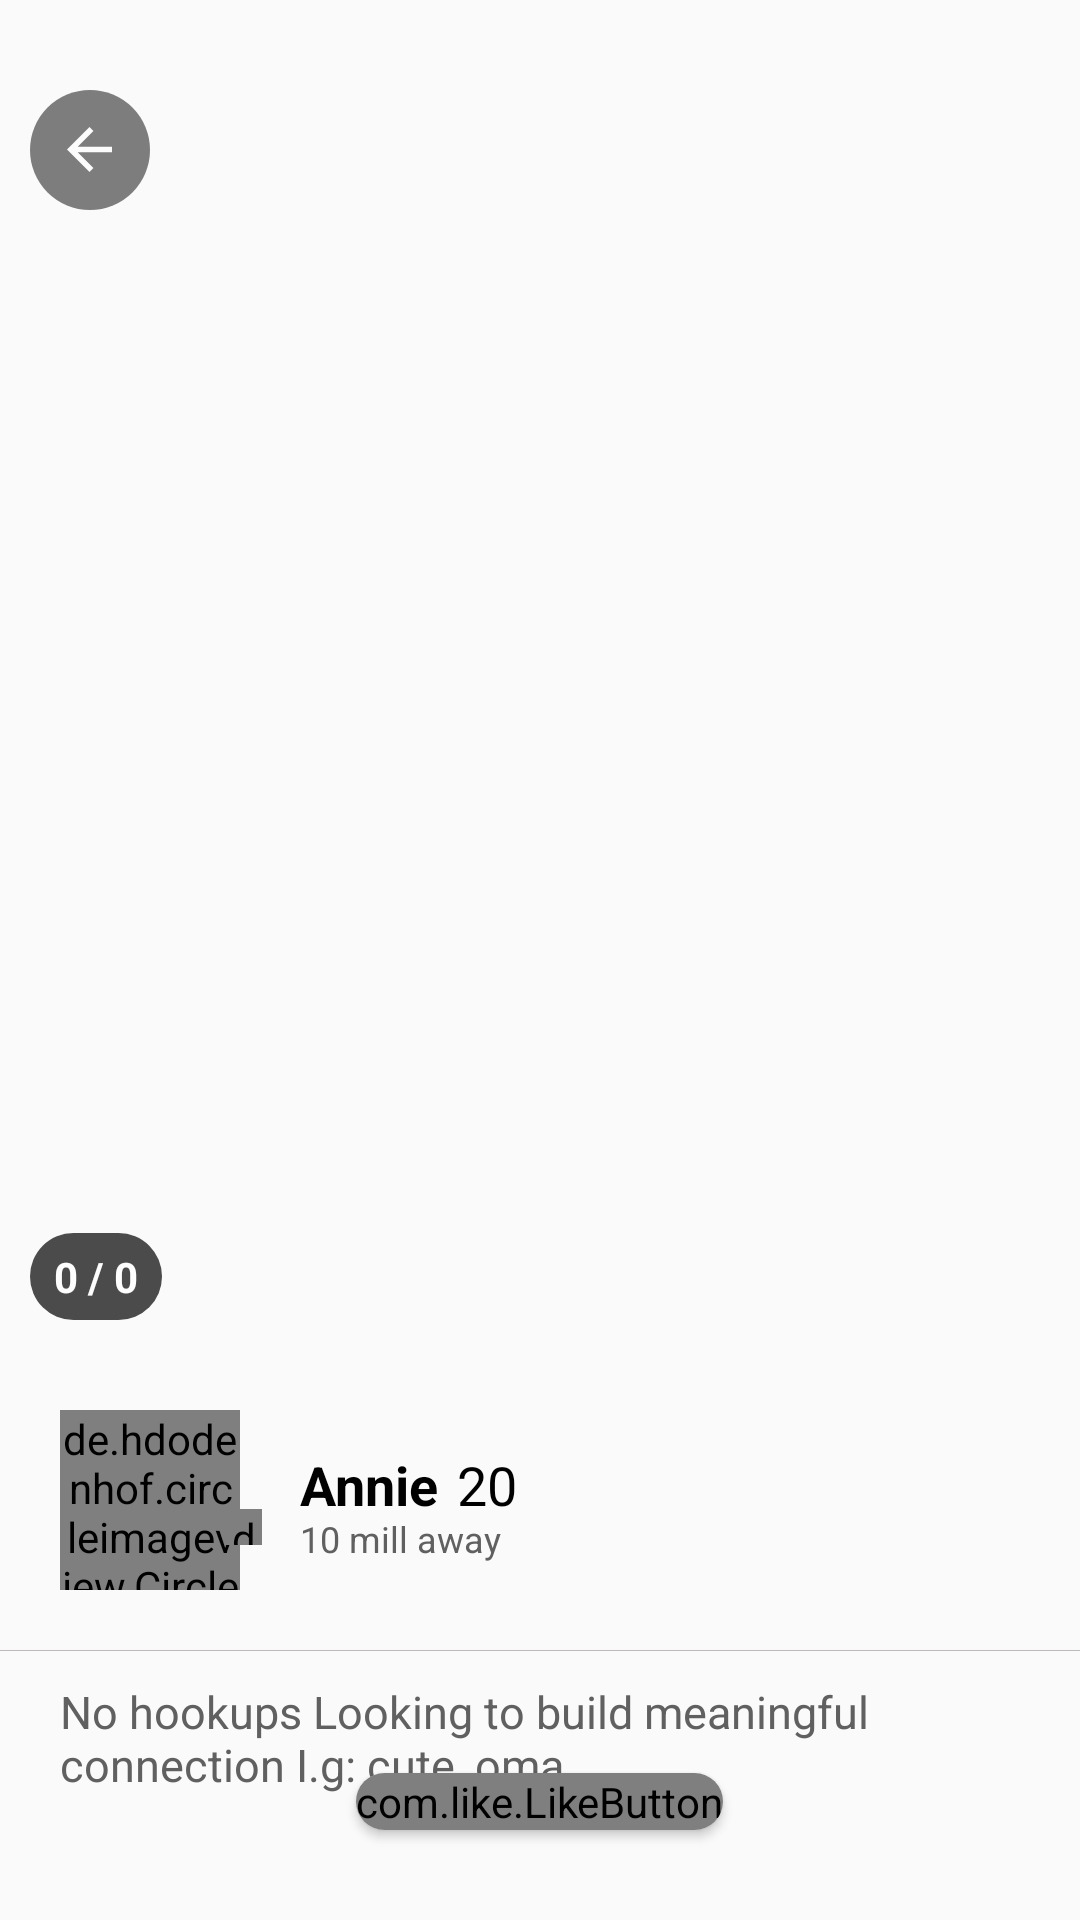

Write the Android layout XML for this screen, with the resource values it uses.
<!-- AndroidManifest.xml: activity theme detail -->
<!-- res/layout/activity_user_detail.xml -->
<?xml version="1.0" encoding="utf-8"?>
<layout>


    <RelativeLayout xmlns:android="http://schemas.android.com/apk/res/android"
        xmlns:app="http://schemas.android.com/apk/res-auto"
        xmlns:tools="http://schemas.android.com/tools"
        android:id="@+id/bounce"
        android:layout_width="match_parent"
        android:layout_height="match_parent"
        tools:context=".UserDetailActivity">


        <androidx.core.widget.NestedScrollView
            android:layout_width="match_parent"
            android:layout_height="match_parent">

            <RelativeLayout
                android:layout_width="match_parent"
                android:layout_height="match_parent">

                <RelativeLayout
                    android:id="@+id/view_pager_layout"
                    android:layout_width="wrap_content"
                    android:layout_height="450dp">

                    <androidx.viewpager2.widget.ViewPager2
                        android:id="@+id/post_images"
                        android:layout_width="match_parent"
                        android:layout_height="match_parent"
                        android:transitionName="displayImages" />

                    <RelativeLayout
                        android:id="@+id/image_count_layout"
                        android:layout_width="wrap_content"
                        android:layout_height="wrap_content"
                        android:layout_alignParentBottom="true"
                        android:layout_marginStart="10dp"
                        android:layout_marginBottom="10dp"
                        android:alpha="0.7"
                        android:background="@drawable/next_background_slide"
                        android:paddingStart="8dp"
                        android:paddingTop="5dp"
                        android:paddingEnd="8dp"
                        android:paddingBottom="5dp">

                        <TextView
                            android:id="@+id/current_image"
                            android:layout_width="wrap_content"
                            android:layout_height="wrap_content"
                            android:text="0"
                            android:textColor="#fff"
                            android:textStyle="bold" />

                        <TextView
                            android:id="@+id/divide_time"
                            android:layout_width="wrap_content"
                            android:layout_height="wrap_content"
                            android:layout_toEndOf="@id/current_image"
                            android:text=" / "
                            android:textColor="#fff"
                            android:textStyle="bold" />

                        <TextView
                            android:id="@+id/all_image"
                            android:layout_width="wrap_content"
                            android:layout_height="wrap_content"
                            android:layout_toEndOf="@id/divide_time"
                            android:text="0"
                            android:textColor="#fff"
                            android:textStyle="bold" />

                    </RelativeLayout>

                </RelativeLayout>

                <de.hdodenhof.circleimageview.CircleImageView
                    android:id="@+id/pro_pic_me"
                    android:layout_width="60dp"
                    android:layout_height="60dp"
                    android:layout_below="@id/view_pager_layout"
                    android:layout_margin="20dp"
                    android:src="@drawable/project_image_4"
                    android:transitionName="v" />

                <de.hdodenhof.circleimageview.CircleImageView
                    android:id="@+id/online"
                    android:layout_width="12dp"
                    android:layout_height="12dp"
                    android:layout_alignBottom="@id/pro_pic_me"
                    android:layout_marginStart="-25dp"
                    android:layout_marginBottom="15dp"
                    android:layout_toEndOf="@id/pro_pic_me"
                    android:src="@color/on_line" />

                <TextView
                    android:id="@+id/name"
                    android:layout_width="wrap_content"
                    android:layout_height="wrap_content"
                    android:layout_alignTop="@id/pro_pic_me"
                    android:layout_alignBottom="@id/pro_pic_me"
                    android:layout_marginStart="0dp"
                    android:layout_marginBottom="10dp"
                    android:layout_toEndOf="@id/pro_pic_me"
                    android:ellipsize="end"
                    android:gravity="center|start"
                    android:maxWidth="150dp"
                    android:maxLines="1"
                    android:text="Annie"
                    android:textColor="#000000"
                    android:textSize="18sp"
                    android:textStyle="bold" />

                <TextView
                    android:id="@+id/age"
                    android:layout_width="wrap_content"
                    android:layout_height="wrap_content"
                    android:layout_alignTop="@id/pro_pic_me"
                    android:layout_alignBottom="@id/pro_pic_me"
                    android:layout_marginStart="6dp"
                    android:layout_marginBottom="10dp"
                    android:layout_toEndOf="@id/name"
                    android:ellipsize="end"
                    android:gravity="center|start"
                    android:maxWidth="60dp"
                    android:maxLength="2"
                    android:maxLines="1"
                    android:text="20"
                    android:textColor="#000000"
                    android:textSize="18sp"
                    android:textStyle="normal" />

                <TextView
                    android:id="@+id/location"
                    android:layout_width="wrap_content"
                    android:layout_height="wrap_content"
                    android:layout_alignBottom="@id/pro_pic_me"
                    android:layout_marginStart="0dp"
                    android:layout_marginBottom="9dp"
                    android:layout_toEndOf="@id/pro_pic_me"
                    android:ellipsize="end"
                    android:gravity="center|start"
                    android:maxLines="1"
                    android:text="10 mill away"
                    android:textColor="#616060"
                    android:textSize="12sp"
                    android:textStyle="normal" />

                <View
                    android:id="@+id/v"
                    android:layout_width="match_parent"
                    android:layout_height="0.1dp"
                    android:layout_below="@id/pro_pic_me"
                    android:background="#BDB9B9" />

                <TextView
                    android:id="@+id/about"
                    android:layout_width="match_parent"
                    android:layout_height="wrap_content"
                    android:layout_below="@id/v"
                    android:layout_marginStart="20dp"
                    android:layout_marginTop="10dp"
                    android:layout_marginEnd="20dp"
                    android:layout_marginBottom="120dp"
                    android:text="No hookups
Looking to build meaningful connection
I.g: cute_oma"
                    android:textColor="#616060"
                    android:textSize="15sp" />

            </RelativeLayout>
        </androidx.core.widget.NestedScrollView>

        <androidx.cardview.widget.CardView
            android:layout_width="wrap_content"
            android:layout_height="wrap_content"
            android:layout_alignParentBottom="true"
            android:layout_centerHorizontal="true"
            android:layout_marginBottom="30dp"
            android:background="#fff"
            app:cardCornerRadius="40dp">

            <com.like.LikeButton
                android:id="@+id/star_button"
                android:layout_width="wrap_content"
                android:layout_height="wrap_content"
                android:layout_margin="0dp"
                app:circle_end_color="@color/colorAccent"
                app:circle_start_color="#757272"
                app:dots_primary_color="@color/colorAccent"
                app:dots_secondary_color="@color/colorAccent"
                app:icon_size="25dp"
                app:icon_type="heart"
                app:like_drawable="@drawable/ic_heart__8_"
                app:unlike_drawable="@drawable/ic_heart__7_3" />

        </androidx.cardview.widget.CardView>

        <RelativeLayout
            android:id="@+id/display_image1_change"
            android:layout_width="40dp"
            android:layout_height="40dp"
            android:layout_gravity="end"
            android:layout_marginStart="10dp"
            android:alpha="0.5"
            android:onClick="goBack"
            android:layout_marginTop="30dp"
            android:background="@drawable/cirlce_bk2">

            <ImageButton
                android:layout_width="15dp"
                android:layout_height="15dp"
                android:onClick="goBack"
                android:layout_centerInParent="true"
                android:background="@android:color/transparent"
                android:scaleType="centerInside"
                android:src="@drawable/ic_go_back_left_arrow" />
        </RelativeLayout>


    </RelativeLayout>
</layout>
<!-- resources referenced by this layout -->
<resources>
  <color name="colorAccent">#AA00FF</color>
  <color name="on_line">#00C853</color>
  <!-- drawable cirlce_bk2 (drawable) -->
  <?xml version="1.0" encoding="utf-8"?>
  <shape android:shape="rectangle" xmlns:android="http://schemas.android.com/apk/res/android">
  
      <corners android:radius="60dp"/>
     <solid android:color="#000000"/>
  </shape>
  <!-- drawable ic_go_back_left_arrow (drawable) -->
  <vector xmlns:android="http://schemas.android.com/apk/res/android"
      android:width="408dp"
      android:height="408dp"
      android:viewportWidth="408"
      android:viewportHeight="408">
    <path
        android:fillColor="#FFFFFF"
        android:pathData="M408,178.5H96.9L239.7,35.7L204,0L0,204l204,204l35.7,-35.7L96.9,229.5H408V178.5z"/>
  </vector>
  <!-- drawable ic_heart__8_ (drawable) -->
  <vector xmlns:android="http://schemas.android.com/apk/res/android"
      android:width="512dp"
      android:height="512dp"
      android:viewportWidth="513.292"
      android:viewportHeight="513.292">
    <path
        android:fillColor="@color/colorPrimary"
        android:pathData="m470.486,61.96c-26.137,-26.309 -60.456,-40.798 -96.636,-40.798 -48.017,0 -91.942,26.124 -117.204,67.491 -25.262,-41.367 -69.188,-67.491 -117.204,-67.491 -37.364,0 -72.43,15.389 -98.735,43.331 -25.993,27.611 -40.448,64.333 -40.704,103.403 -0.388,59.312 41.627,131.694 124.877,215.136 60.663,60.802 120.437,104.408 122.952,106.235 2.629,1.909 5.722,2.863 8.815,2.863 3.109,0 6.22,-0.965 8.856,-2.894 2.496,-1.827 61.839,-45.428 122.276,-106.224 82.895,-83.386 125.122,-155.695 125.51,-214.92 0.264,-40.391 -14.937,-78.083 -42.803,-106.132zM438.292,182.601c-0.034,0 -0.066,0 -0.101,-0.001 -8.284,-0.054 -14.955,-6.814 -14.901,-15.098 0.106,-16.241 -5.807,-31.197 -16.65,-42.112 -9.117,-9.176 -20.762,-14.229 -32.789,-14.229 -8.284,0 -15,-6.716 -15,-15s6.716,-15 15,-15c20.078,0 39.28,8.199 54.07,23.085 16.519,16.626 25.528,39.16 25.369,63.452 -0.055,8.252 -6.76,14.903 -14.998,14.903z"/>
  </vector>
  <!-- drawable next_background_slide (drawable) -->
  <?xml version="1.0" encoding="utf-8"?>
  <shape android:shape="rectangle" xmlns:android="http://schemas.android.com/apk/res/android">
  
      <corners android:radius="70dp"/>
     <solid android:color="@color/black"/>
  </shape>
  <style name="detail" parent="Theme.AppCompat.Light.NoActionBar">
          
          <item name="colorPrimary">@color/colorPrimary</item>
          <item name="colorPrimaryDark">@color/colorPrimaryDark</item>
          <item name="colorAccent">@color/colorAccent</item>
          <item name="android:windowTranslucentStatus">true</item>
          <item name="android:windowActivityTransitions">true</item>
  
      </style>
  <color name="colorPrimary">#AA00FF</color>
  <color name="colorPrimaryDark">#FFFFFF</color>
  <!-- not gathered from this repository: default colours our renderer supplied (Android Studio template values) -->
  <color name="black">#FF000000</color>
</resources>
